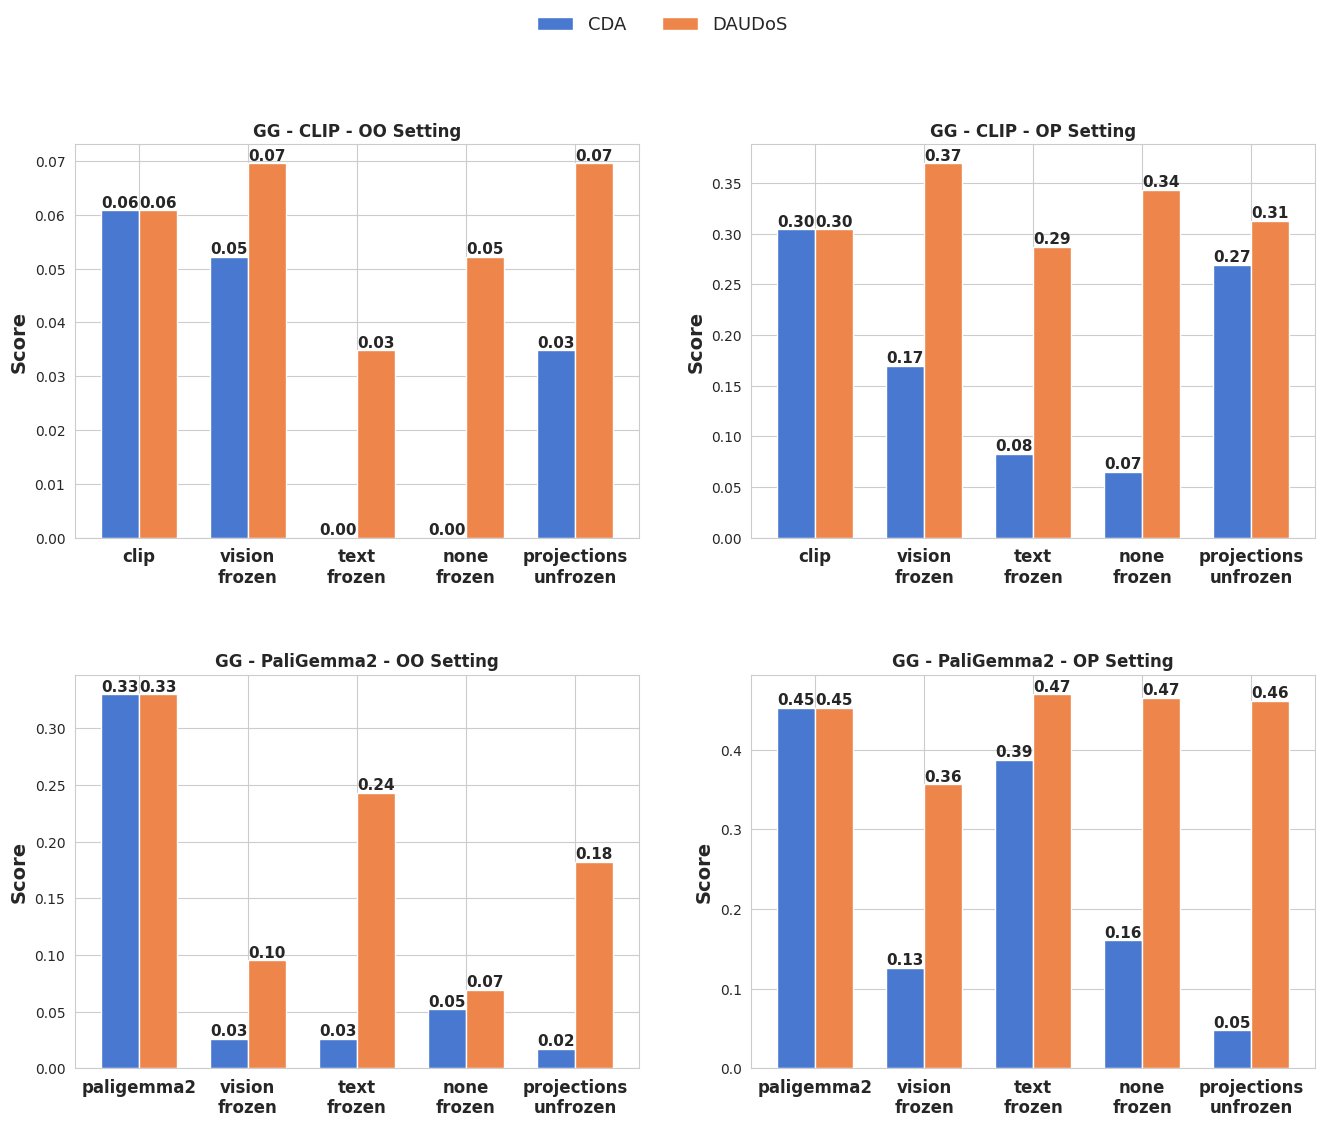

The matplotlib source for this figure: (Note: this script raises an exception after producing the figure.)
import matplotlib.pyplot as plt
import seaborn as sns
import numpy as np

# Data and settings
method_labels_clip = ["clip", "vision\nfrozen", "text\nfrozen", "none\nfrozen", "projections\nunfrozen"]
method_labels_pali = ["paligemma2", "vision\nfrozen", "text\nfrozen", "none\nfrozen", "projections\nunfrozen"]
x = np.arange(len(method_labels_clip))
bar_width = 0.35

# CLIP results
data_clip_OO = [0.0609, 0.0522, 0.0000, 0.0000, 0.0348]
data_clip_OP = [0.3043, 0.1696, 0.0826, 0.0652, 0.2696]
data_clip_OO_dau = [0.0609, 0.0696, 0.0348, 0.0522, 0.0696]
data_clip_OP_dau = [0.3043, 0.3696, 0.2870, 0.3435, 0.3130]

# PaliGemma2 results
data_pali_OO = [0.3304, 0.0261, 0.0261, 0.0522, 0.0174]
data_pali_OO_dau = [0.3304, 0.0957, 0.2435, 0.0696, 0.1826]
data_pali_OP = [0.4522, 0.1261, 0.3870, 0.1609, 0.0478]
data_pali_OP_dau = [0.4522, 0.3565, 0.4696, 0.4652, 0.4609]

# Seaborn style and palette
sns.set_style("whitegrid")
palette = sns.color_palette("muted", 2)

# Create subplots with extra vertical space between rows
fig, axes = plt.subplots(2, 2, figsize=(16, 12), gridspec_kw={'hspace': 0.35})
axes = axes.flatten()

# Helper to plot bars and annotate values
def plot_bars(ax, x, data1, data2, labels, title):
    bars1 = ax.bar(x - bar_width/2, data1, width=bar_width, label='CDA', color=palette[0])
    bars2 = ax.bar(x + bar_width/2, data2, width=bar_width, label='DAUDoS', color=palette[1])
    ax.set_xticks(x)
    ax.set_xticklabels(labels, rotation=0, fontsize=12, fontweight='bold')
    ax.set_title(title, fontsize=12, fontweight='bold')  # Smaller title font size
    ax.set_ylabel('Score', fontsize=14, fontweight='bold')
    # Annotate values just above each bar with minimal gap
    for bars in (bars1, bars2):
        for bar in bars:
            height = bar.get_height()
            ax.text(
                bar.get_x() + bar.get_width() / 2,
                height,
                f'{height:.2f}',
                ha='center', va='bottom',
                fontsize=11, fontweight='bold'
            )

# Plotting each subplot
plot_bars(axes[0], x, data_clip_OO, data_clip_OO_dau, method_labels_clip, 'GG - CLIP - OO Setting')
plot_bars(axes[1], x, data_clip_OP, data_clip_OP_dau, method_labels_clip, 'GG - CLIP - OP Setting')
plot_bars(axes[2], x, data_pali_OO, data_pali_OO_dau, method_labels_pali, 'GG - PaliGemma2 - OO Setting')
plot_bars(axes[3], x, data_pali_OP, data_pali_OP_dau, method_labels_pali, 'GG - PaliGemma2 - OP Setting')

# Add common legend at the top
handles, labels = axes[0].get_legend_handles_labels()
fig.legend(handles, labels, loc='upper center', ncol=2, fontsize=13, frameon=False)

# Layout adjustments
plt.tight_layout(rect=[0, 0, 1, 0.96])
plt.savefig('../visualizations/final_visualizations.png', dpi=300)
